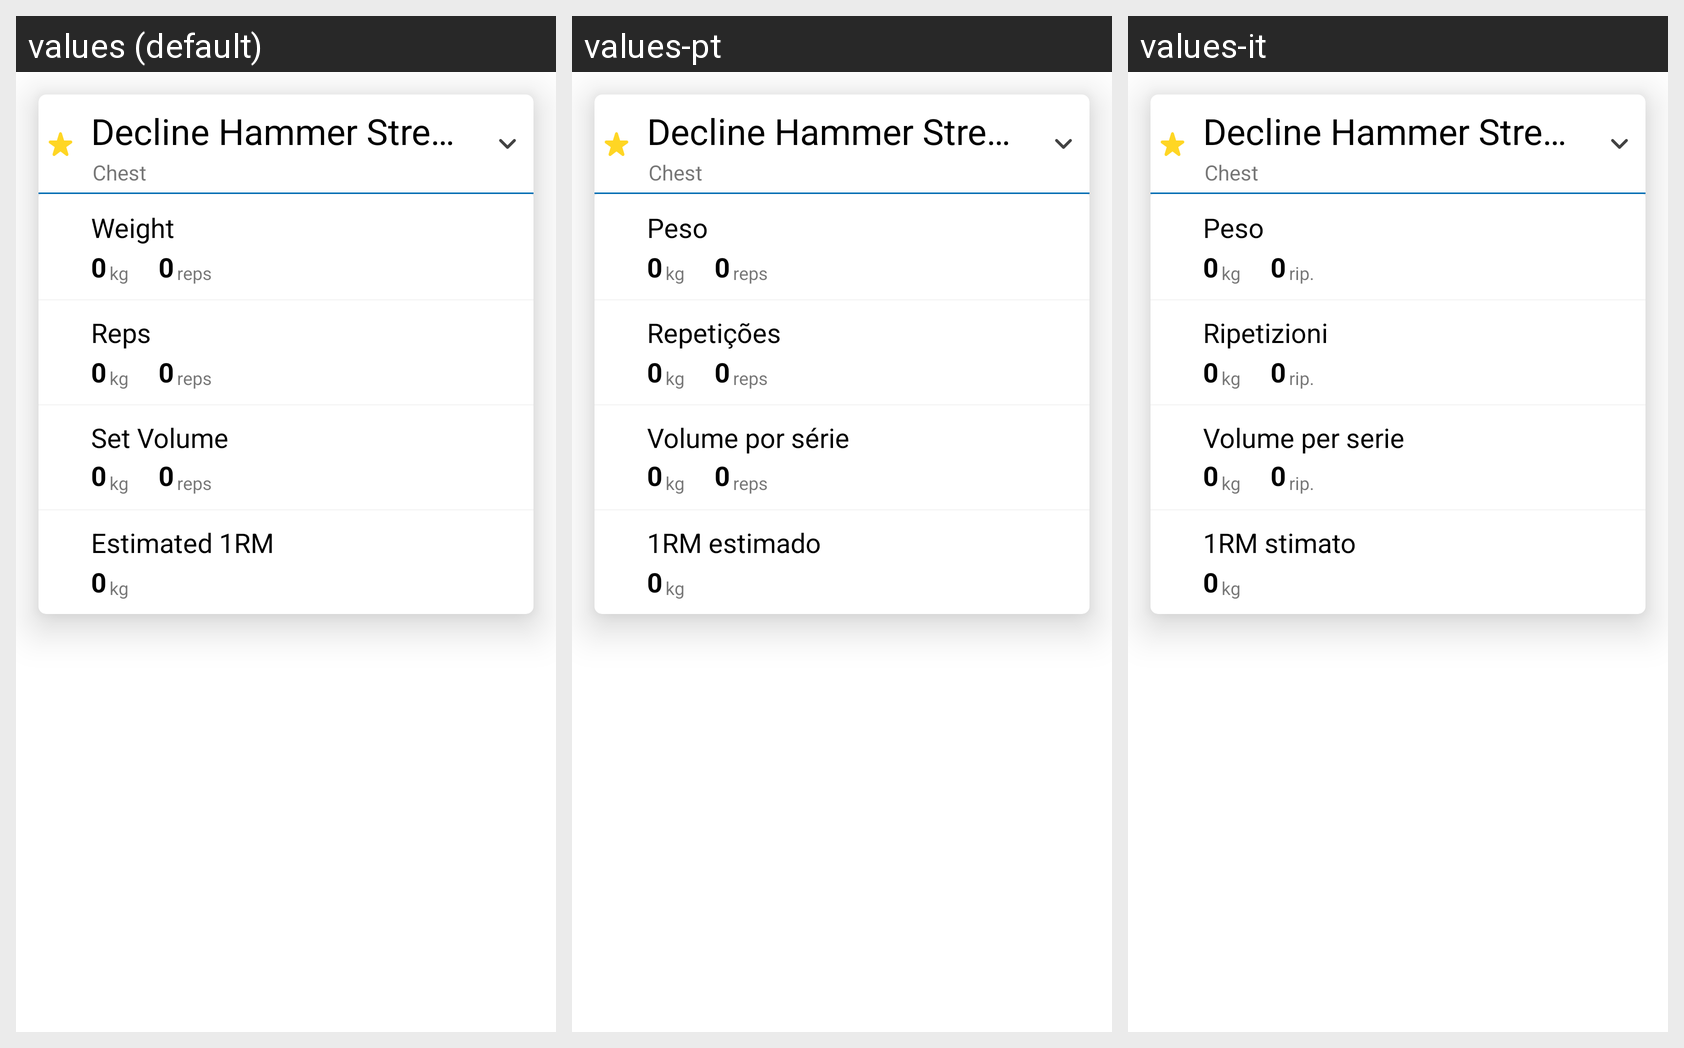

Locale-by-locale string values for the Android screen shown in this grid:
Android screen res/layout/exercise_stats_row.xml rendered under 3 locales, left to right: values (default), values-pt, values-it. Device: Nexus 5 (rendered at 1080×1920; each locale shown at half size, 540×960, under a caption strip naming it); theme AppTheme.
Other locales in the repository, not shown: values-de, values-es, values-fr.
Strings drawn on this screen, with the default value and each locale's value (text and hints the layout hard-codes, and strings that could not be matched under every locale, appear in the picture but are not listed):

reps_lower
  values: reps
  values-pt: reps
  values-it: rip.

reps
  values: Reps
  values-pt: Repetições
  values-it: Ripetizioni

set_volume
  values: Set Volume
  values-pt: Volume por série
  values-it: Volume per serie

estimated_1rm
  values: Estimated 1RM
  values-pt: 1RM estimado
  values-it: 1RM stimato

weight
  values: Weight
  values-pt: Peso
  values-it: Peso
